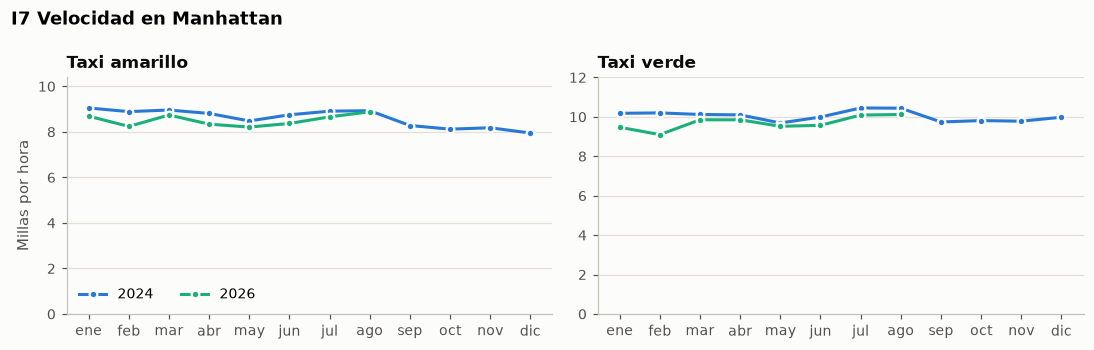

Source data for this figure (header and first rows):
periodo, taxi, valor
2024-01-01, green, 10.18
2024-02-01, green, 10.2
2024-03-01, green, 10.12
2024-04-01, green, 10.1
2024-05-01, green, 9.69
2024-06-01, green, 9.99
2024-07-01, green, 10.45
2024-08-01, green, 10.44
2024-09-01, green, 9.74
2024-10-01, green, 9.81
2024-11-01, green, 9.78
2024-12-01, green, 9.98
2026-01-01, green, 9.47
2026-02-01, green, 9.1
2026-03-01, green, 9.85
2026-04-01, green, 9.85
2026-05-01, green, 9.52
2026-06-01, green, 9.57
2026-07-01, green, 10.09
2026-08-01, green, 10.12
2024-01-01, yellow, 9.05
2024-02-01, yellow, 8.89
2024-03-01, yellow, 8.96
2024-04-01, yellow, 8.81
2024-05-01, yellow, 8.48
2024-06-01, yellow, 8.75
2024-07-01, yellow, 8.91
2024-08-01, yellow, 8.93
2024-09-01, yellow, 8.28
2024-10-01, yellow, 8.12
2024-11-01, yellow, 8.18
2024-12-01, yellow, 7.95
2026-01-01, yellow, 8.69
2026-02-01, yellow, 8.24
2026-03-01, yellow, 8.74
2026-04-01, yellow, 8.34
2026-05-01, yellow, 8.21
2026-06-01, yellow, 8.37
2026-07-01, yellow, 8.66
2026-08-01, yellow, 8.88
